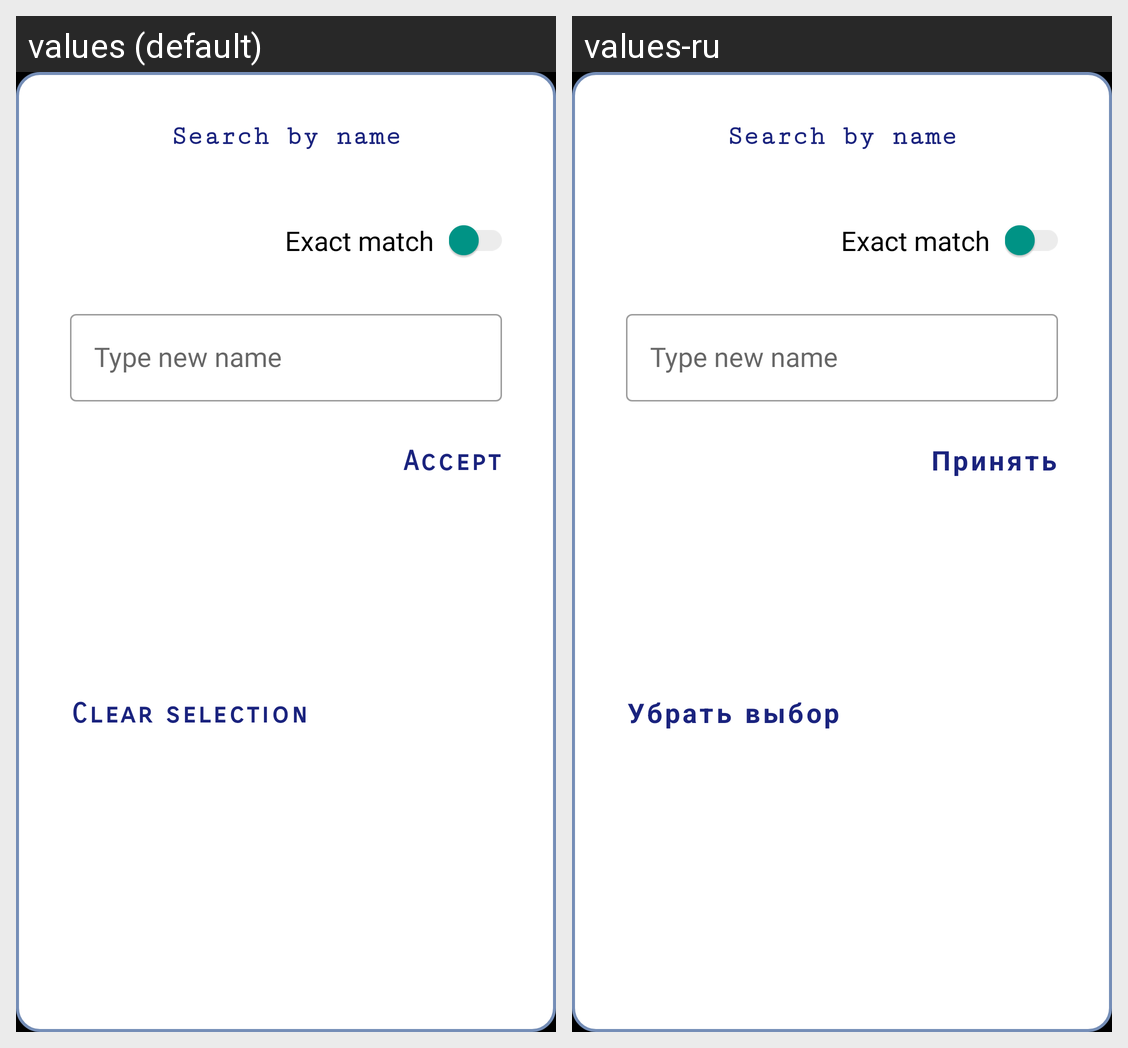

Translations of the strings shown on this Android screen, per locale in the grid:
Android screen res/layout/dialog_pick_name.xml rendered under 2 locales, left to right: values (default), values-ru. Device: Nexus 5 (rendered at 1080×1920; each locale shown at half size, 540×960, under a caption strip naming it); theme splashScreenTheme.
Strings drawn on this screen, with the default value and each locale's value (text and hints the layout hard-codes, and strings that could not be matched under every locale, appear in the picture but are not listed):

dialog_clear_selection
  values: Clear selection
  values-ru: Убрать выбор

dialog_accept_button
  values: Accept
  values-ru: Принять
